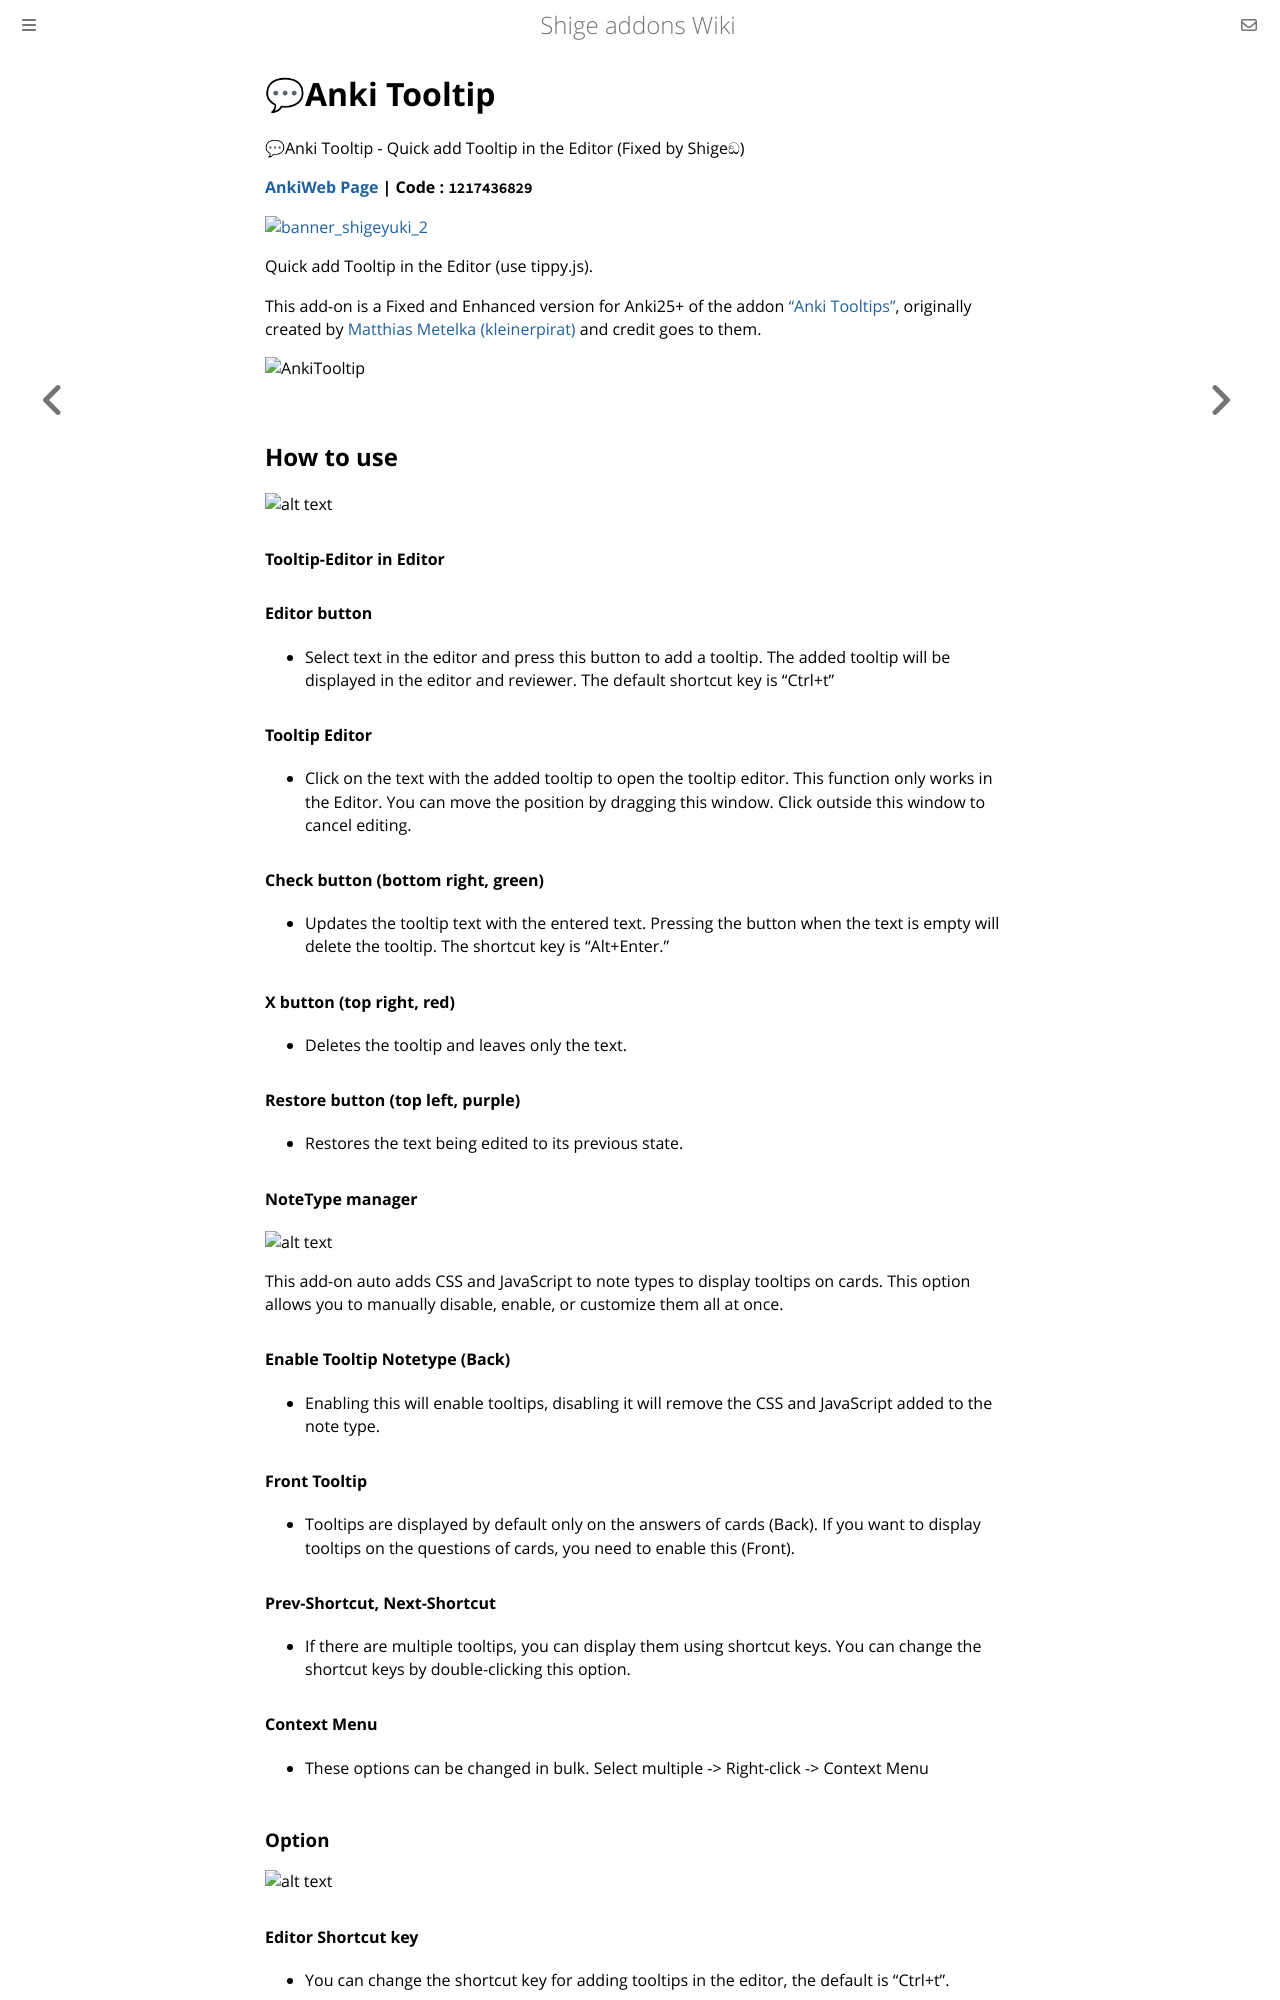

repository: shigeyukey/shige-addons-wiki · page: anki-tooltip.html · generator: mdbook

# 💬Anki Tooltip

💬Anki Tooltip - Quick add Tooltip in the Editor (Fixed by Shigeඞ)

**[AnkiWeb Page](https://ankiweb.net/shared/info/1217436829) | Code : `1217436829`**

<!-- Customized -->
[![banner_shigeyuki_2](https://github.com/shigeyukey/Pokemanki-Gold/assets/124401518/8408c164-e95c-4e40-98c1-393b03e04bcb)](https://www.reddit.com/user/Shige-yuki)

 Quick add Tooltip in the Editor (use tippy.js).

This add-on is a Fixed and Enhanced version for Anki25+ of the addon <a href="https://ankiweb.net/shared/info/1840818335" target="_blank">"Anki Tooltips"</a>, originally created by <a href="https://github.com/kleinerpirat" target="_blank">Matthias Metelka (kleinerpirat)</a> and credit goes to them.


![AnkiTooltip](https://shigeyukey.github.io/shige-addons-wiki/images/anki-tooltip/AnkiTooltip.gif)


## How to use

![alt text](https://shigeyukey.github.io/shige-addons-wiki/images/anki-tooltip/03.png)

#### Tooltip-Editor in Editor


#### Editor button
  * Select text in the editor and press this button to add a tooltip.
The added tooltip will be displayed in the editor and reviewer. The default shortcut key is “Ctrl+t”

#### Tooltip Editor
   * Click on the text with the added tooltip to open the tooltip editor.
This function only works in the Editor. You can move the position by dragging this window. Click outside this window to cancel editing.

#### Check button (bottom right, green)
  * Updates the tooltip text with the entered text. Pressing the button when the text is empty will delete the tooltip. The shortcut key is “Alt+Enter.”

#### X button (top right, red)
  * Deletes the tooltip and leaves only the text.

#### Restore button (top left, purple)
  * Restores the text being edited to its previous state.

#### NoteType manager

![alt text](https://shigeyukey.github.io/shige-addons-wiki/images/anki-tooltip/00.png)

This add-on auto adds CSS and JavaScript to note types to display tooltips on cards. This option allows you to manually disable, enable, or customize them all at once.

#### Enable Tooltip Notetype (Back)

  * Enabling this will enable tooltips, disabling it will remove the CSS and JavaScript added to the note type.


#### Front Tooltip
  * Tooltips are displayed by default only on the answers of cards (Back).
If you want to display tooltips on the questions of cards, you need to enable this (Front).

#### Prev-Shortcut, Next-Shortcut
  * If there are multiple tooltips, you can display them using shortcut keys. You can change the shortcut keys by double-clicking this option.

#### Context Menu
  * These options can be changed in bulk. Select multiple -> Right-click -> Context Menu


### Option

![alt text](https://shigeyukey.github.io/shige-addons-wiki/images/anki-tooltip/01.png)

#### Editor Shortcut key
  * You can change the shortcut key for adding tooltips in the editor, the default is “Ctrl+t”.

#### Auto add tooltip to NoteType
  * When you add a tooltip in the editor, CSS and JavaScript for displaying the tooltip in the note type will be auto added. This option is enabled by default.

#### Use JavaScript in Editor
  * This add-on executes JavaScript in the editor to display and edit tooltips. Disabling this option will disable almost all of that JavaScript and switch to a simple mode for adding tooltips only. (e.g. you don't use the tooltip editor at all because you edit HTML directly.)


#### Notes

* This add-on edits note types. If you are concerned I recommend backup all your decks before using this and check that it works properly.

* Text with added tooltips will have HTML such as colors and bold text removed.

* If you are using advanced shared decks, unexpected problems may occur due to interference, if so please send me your card template so I can look into it.


### Technical explanation


#### Tooltip HTML

![alt text](https://shigeyukey.github.io/shige-addons-wiki/images/anki-tooltip/04.png)

```
<a data-tippy-content="Fixed by Shigeඞ">Anki Tooltip</a>
```

* Adding a tooltip generates code like this. Advanced users can add or edit tooltips by directly editing this HTML. Nesting is not currently supported.


#### Front Template, or Back Template

![alt text](https://shigeyukey.github.io/shige-addons-wiki/images/anki-tooltip/05.png)


This is the code for the tooltips auto added to the notetype (card template).

```
<script src="_anki-tooltips.js" data-prev-shortcut="Shift+Tab" data-next-shortcut="Tab"></script>
```
#### Styling

```
@import url("_anki-tooltips.css");
```
In short, the notetype options and auto-add feature are enabled or disabled by adding or removing these lines of code. Addon options are read from these note templates and displayed, so advanced users can manually add or remove these codes directly.



#### JavaScript and CSS

* _anki-tooltips.js and _anki-tooltips.css are automatically generated and saved to the user's media folder. They should also work on mobile devices.

### Development

#### About Svelte
* The original add-on was developed using Svelte. Svelte is a convenient framework that is often used in the official Anki, but in the latest version of Anki access to Svelte from add-ons is completely broken and probably irreparable (Svelte 5), so this add-on abandons Svelte and almost all of the code has been replaced with plain JavaScript. I made it as similar as possible but it works a bit differently from the original add-on.

#### Compatibility
* The tooltips use the same system as the original add-on, so if you have cards created with the original AnkiTooltip they should work normally with this add-on as well.


<br>
